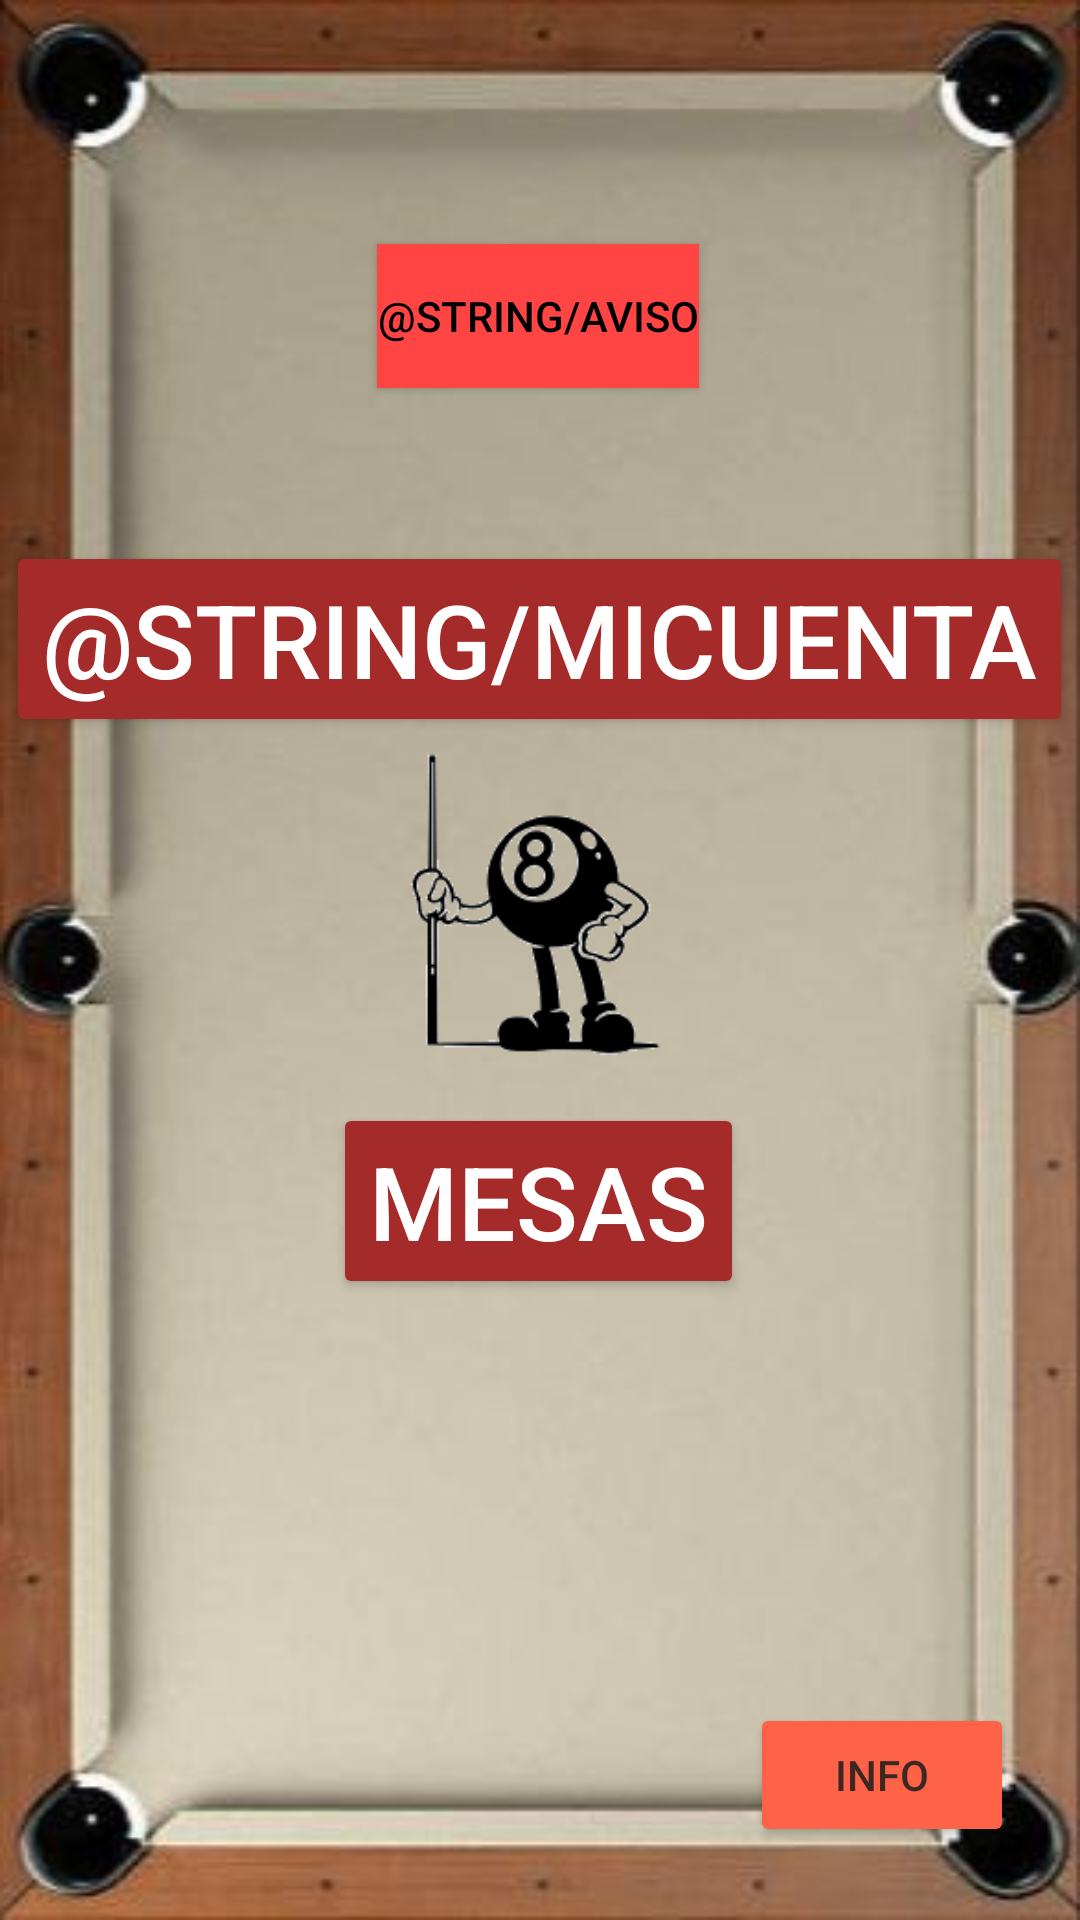

Reconstruct the res/layout file that produces this screen, plus the resources it refers to.
<!-- AndroidManifest.xml: application theme Theme.AppCompat.NoActionBar -->
<!-- res/layout/activity_main.xml -->
<?xml version="1.0" encoding="utf-8"?>
<androidx.constraintlayout.widget.ConstraintLayout xmlns:android="http://schemas.android.com/apk/res/android"
    xmlns:app="http://schemas.android.com/apk/res-auto"
    xmlns:tools="http://schemas.android.com/tools"
    android:layout_width="match_parent"
    android:layout_height="match_parent"
    android:background="@drawable/mesa_marron_clara"
    tools:context=".MainActivity">

    

    <Button
        android:id="@+id/btnMesas"
        android:layout_width="wrap_content"
        android:layout_height="wrap_content"
        android:backgroundTint="@color/Brown"
        android:text="@string/mesas"
        android:textSize="34sp"
        app:cornerRadius="28dp"
        app:layout_constraintBottom_toBottomOf="parent"
        app:layout_constraintEnd_toEndOf="parent"
        app:layout_constraintHorizontal_bias="0.498"
        app:layout_constraintStart_toStartOf="parent"
        app:layout_constraintTop_toBottomOf="@+id/btnUnirse"
        app:layout_constraintVertical_bias="0.371" />

    <Button
        android:id="@+id/btnUnirse"
        android:layout_width="wrap_content"
        android:layout_height="wrap_content"
        android:backgroundTint="@color/Brown"
        android:text="@string/micuenta"
        android:textSize="34sp"
        app:cornerRadius="28dp"
        app:layout_constraintBottom_toBottomOf="parent"
        app:layout_constraintEnd_toEndOf="parent"
        app:layout_constraintHorizontal_bias="0.497"
        app:layout_constraintStart_toStartOf="parent"
        app:layout_constraintTop_toTopOf="parent"
        app:layout_constraintVertical_bias="0.314" />

    <Button
        android:id="@+id/btnInfo"
        android:layout_width="wrap_content"
        android:layout_height="wrap_content"
        android:backgroundTint="@color/Tomato"
        android:text="@string/info"
        android:textColor="#3E2723"
        app:cornerRadius="15dp"
        app:layout_constraintBottom_toBottomOf="parent"
        app:layout_constraintEnd_toEndOf="parent"
        app:layout_constraintHorizontal_bias="0.919"
        app:layout_constraintStart_toStartOf="parent"
        app:layout_constraintTop_toTopOf="parent"
        app:layout_constraintVertical_bias="0.959" />

    <ImageView
        android:id="@+id/imageView"
        android:layout_width="152dp"
        android:layout_height="138dp"
        android:contentDescription="@string/logo"
        android:src="@drawable/bola8sinfondo"
        app:layout_constraintBottom_toBottomOf="parent"
        app:layout_constraintEnd_toEndOf="parent"
        app:layout_constraintHorizontal_bias="0.498"
        app:layout_constraintStart_toStartOf="parent"
        app:layout_constraintTop_toTopOf="parent"
        app:layout_constraintVertical_bias="0.462" />

    <Button
        android:id="@+id/btnAviso"
        android:layout_width="wrap_content"
        android:layout_height="wrap_content"
        android:layout_marginBottom="39dp"
        android:background="@android:color/holo_red_light"
        android:text="@string/aviso"
        android:textColor="#000000"
        app:layout_constraintBottom_toTopOf="@+id/btnUnirse"
        app:layout_constraintEnd_toEndOf="parent"
        app:layout_constraintHorizontal_bias="0.498"
        app:layout_constraintStart_toStartOf="parent"
        app:layout_constraintTop_toTopOf="parent"
        app:layout_constraintVertical_bias="0.87" />

</androidx.constraintlayout.widget.ConstraintLayout>
<!-- resources referenced by this layout -->
<resources>
  <color name="Brown">#A52A2A</color>
  <color name="Tomato">#FF6347</color>
  <!-- drawable bola8sinfondo: png bitmap (drawable, 13881 bytes) -->
  <!-- drawable mesa_marron_clara: jpg bitmap (drawable, 17622 bytes) -->
  <string name="info">Info</string>
  <string name="logo">logo</string>
  <string name="mesas">Mesas</string>
</resources>
